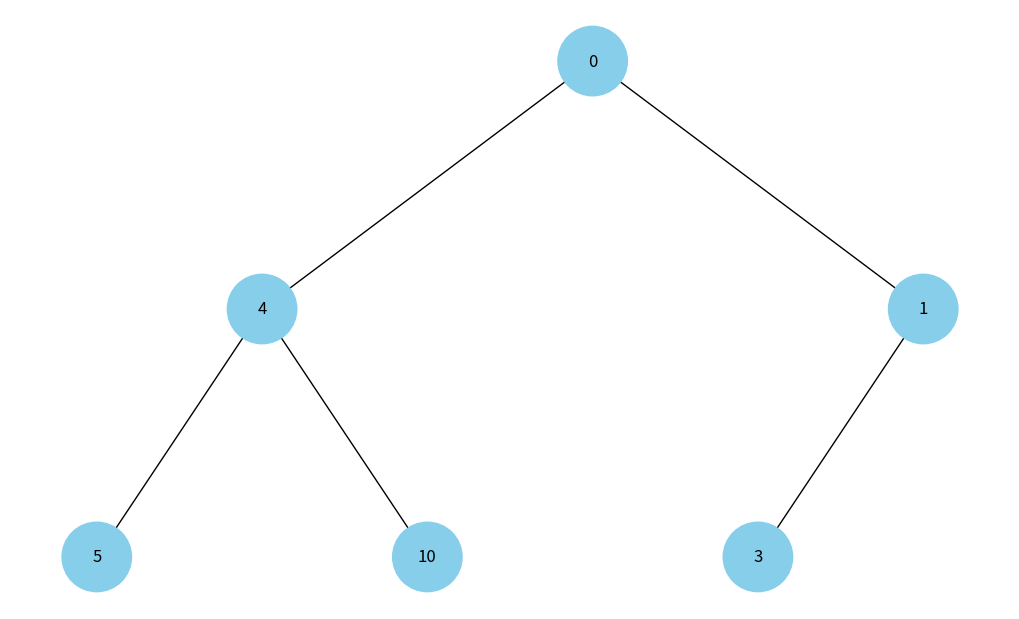

Python code for this plot:
import uuid
import networkx as nx
import matplotlib.pyplot as plt

class Node:
    def __init__(self, key, color="skyblue"):
        self.left = None
        self.right = None
        self.val = key
        self.color = color
        self.id = str(uuid.uuid4())

# Додавання вузлів та ребер у граф
def add_edges(graph, node, pos, x=0, y=0, layer=1):
    if node is not None:
        graph.add_node(node.id, color=node.color, label=node.val)
        if node.left:
            graph.add_edge(node.id, node.left.id)
            l = x - 1 / 2 ** layer
            pos[node.left.id] = (l, y - 1)
            l = add_edges(graph, node.left, pos, x=l, y=y - 1, layer=layer + 1)
        if node.right:
            graph.add_edge(node.id, node.right.id)
            r = x + 1 / 2 ** layer
            pos[node.right.id] = (r, y - 1)
            r = add_edges(graph, node.right, pos, x=r, y=y - 1, layer=layer + 1)
    return graph

# Функція для візуалізації дерева
def draw_tree(tree_root):
    tree = nx.DiGraph()
    pos = {tree_root.id: (0, 0)}
    tree = add_edges(tree, tree_root, pos)

    colors = [node[1]['color'] for node in tree.nodes(data=True)]
    labels = {node[0]: node[1]['label'] for node in tree.nodes(data=True)}

    plt.figure(figsize=(10, 6))
    nx.draw(tree, pos=pos, labels=labels, arrows=False, node_size=2500, node_color=colors)
    plt.show()

# Створення дерева
if __name__ == "__main__":
    root = Node(0)
    root.left = Node(4)
    root.left.left = Node(5)
    root.left.right = Node(10)
    root.right = Node(1)
    root.right.left = Node(3)

    # Відображення дерева
    draw_tree(root)
